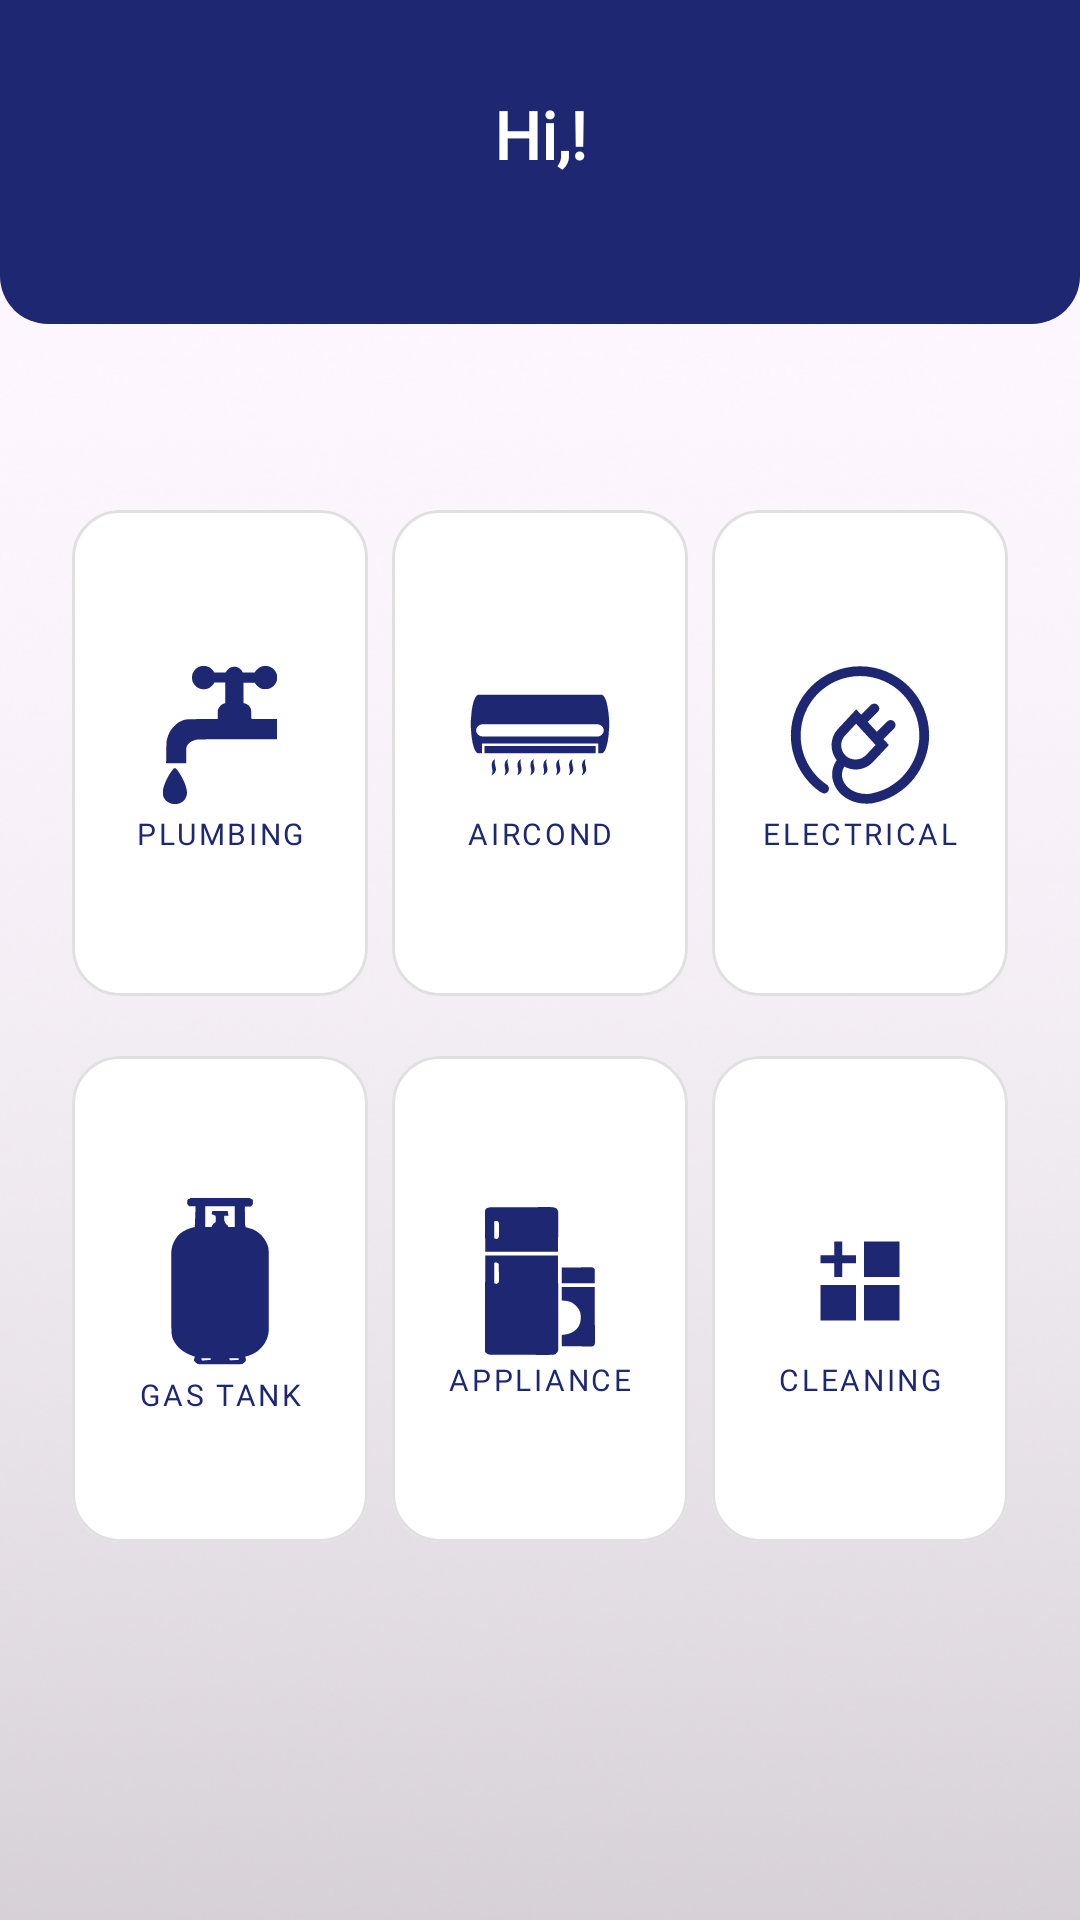

Android layout source for this screen:
<!-- AndroidManifest.xml: application theme Theme.Fypfinal1 -->
<!-- res/layout/activity_home_sample2.xml -->
<?xml version="1.0" encoding="utf-8"?>
<LinearLayout
    xmlns:android="http://schemas.android.com/apk/res/android"
    xmlns:app="http://schemas.android.com/apk/res-auto"
    android:layout_width="match_parent"
    android:layout_height="match_parent"
    android:orientation="vertical"
    android:background="@drawable/background">

    <TextView
        android:id="@+id/tvWelcomeGreeting"
        android:layout_width="match_parent"
        android:layout_height="108dp"
        android:background="@drawable/greetbg"
        android:fontFamily="@font/spartan_extrabold"
        android:padding="30dp"
        android:text="Hi,!"
        android:textAlignment="center"
        android:textColor="@android:color/white"
        android:textSize="22sp"
        android:textStyle="bold" />

    <LinearLayout
        android:layout_width="match_parent"
        android:layout_height="match_parent"
        android:orientation="vertical"
        android:padding="20dp"
        android:gravity="center_horizontal">


        <LinearLayout
            android:layout_width="match_parent"
            android:layout_height="wrap_content"
            android:layout_marginTop="32dp"
            android:baselineAligned="false"
            android:orientation="horizontal"
            android:weightSum="3">

            <com.google.android.material.button.MaterialButton
                android:id="@+id/btnPlumbing"
                style="@style/Widget.MaterialComponents.Button.OutlinedButton"
                android:layout_width="0dp"
                android:layout_height="174dp"
                android:layout_margin="4dp"
                android:layout_weight="1"
                android:backgroundTint="@color/white"
                android:fontFamily="@font/spartan_extrabold"
                android:maxLines="2"
                android:paddingTop="16dp"
                android:paddingBottom="16dp"
                android:text="@string/service_plumbing"
                android:textColor="@color/icon_color_dark"
                android:textSize="10sp"
                app:cornerRadius="16dp"
                app:icon="@drawable/ic_plumbing"
                app:iconGravity="textTop"
                app:iconSize="50dp"
                app:iconTint="@color/icon_color_dark"
                app:strokeColor="@color/card_stroke"
                app:strokeWidth="1dp" />

            <com.google.android.material.button.MaterialButton
                android:id="@+id/btnAircon"
                style="@style/Widget.MaterialComponents.Button.OutlinedButton"
                android:layout_width="0dp"
                android:layout_height="174dp"
                android:layout_margin="4dp"
                android:layout_weight="1"
                android:backgroundTint="@color/white"
                android:fontFamily="@font/spartan_extrabold"
                android:maxLines="2"
                android:paddingTop="16dp"
                android:paddingBottom="16dp"
                android:text="@string/service_aircond"
                android:textColor="@color/icon_color_dark"
                android:textSize="10sp"
                app:cornerRadius="16dp"
                app:icon="@drawable/ic_aircond"
                app:iconGravity="textTop"
                app:iconSize="50dp"
                app:iconTint="@color/icon_color_dark"
                app:strokeColor="@color/card_stroke"
                app:strokeWidth="1dp" />

            <com.google.android.material.button.MaterialButton
                android:id="@+id/btnElectrician"
                style="@style/Widget.MaterialComponents.Button.OutlinedButton"
                android:layout_width="0dp"
                android:layout_height="174dp"
                android:layout_margin="4dp"
                android:layout_weight="1"
                android:backgroundTint="@color/white"
                android:fontFamily="@font/spartan_extrabold"
                android:maxLines="2"
                android:paddingTop="16dp"
                android:paddingBottom="16dp"
                android:text="@string/service_electrical"
                android:textColor="@color/icon_color_dark"
                android:textSize="10sp"
                app:cornerRadius="16dp"
                app:icon="@drawable/ic_electrical"
                app:iconGravity="textTop"
                app:iconSize="50dp"
                app:iconTint="@color/icon_color_dark"
                app:strokeColor="@color/card_stroke"
                app:strokeWidth="1dp" />

        </LinearLayout>

        <LinearLayout
            android:id="@+id/servicesGrid"
            android:layout_width="match_parent"
            android:layout_height="wrap_content"
            android:orientation="horizontal"
            android:baselineAligned="false"
            android:weightSum="3">

            <com.google.android.material.button.MaterialButton
                android:id="@+id/btnGas"
                style="@style/Widget.MaterialComponents.Button.OutlinedButton"
                android:layout_width="0dp"
                android:layout_height="174dp"
                android:layout_margin="4dp"
                android:layout_weight="1"
                android:backgroundTint="@color/white"
                android:fontFamily="@font/spartan_extrabold"
                android:maxLines="2"
                android:paddingTop="16dp"
                android:paddingBottom="16dp"
                android:text="@string/service_gas_tank"
                android:textColor="@color/icon_color_dark"
                android:textSize="10sp"
                app:cornerRadius="16dp"
                app:icon="@drawable/ic_gas"
                app:iconGravity="textTop"
                app:iconSize="60dp"
                app:iconTint="@color/icon_color_dark"
                app:strokeColor="@color/card_stroke"
                app:strokeWidth="1dp" />

            <com.google.android.material.button.MaterialButton
                android:id="@+id/btnKitchen"
                style="@style/Widget.MaterialComponents.Button.OutlinedButton"
                android:layout_width="0dp"
                android:layout_height="174dp"
                android:layout_weight="1"
                android:layout_margin="4dp"
                android:text="@string/service_appliance"
                android:fontFamily="@font/spartan_extrabold"
                android:textColor="@color/icon_color_dark"
                android:textSize="10sp"
                android:paddingTop="16dp"
                android:paddingBottom="16dp"
                android:maxLines="2"
                app:icon="@drawable/ic_appliance"
                app:iconTint="@color/icon_color_dark"
                app:iconGravity="textTop"
                app:iconSize="50dp"
                android:backgroundTint="@color/white"
                app:strokeColor="@color/card_stroke"
                app:strokeWidth="1dp"
                app:cornerRadius="16dp" />

            <com.google.android.material.button.MaterialButton
                android:id="@+id/btnCleaning"
                style="@style/Widget.MaterialComponents.Button.OutlinedButton"
                android:layout_width="0dp"
                android:layout_height="174dp"
                android:layout_weight="1"
                android:layout_margin="4dp"
                android:text="Cleaning"
                android:fontFamily="@font/spartan_extrabold"
                android:textColor="@color/icon_color_dark"
                android:textSize="10sp"
                android:paddingTop="16dp"
                android:paddingBottom="16dp"
                android:maxLines="2"
                app:icon="@drawable/ic_view_all"
                app:iconTint="@color/icon_color_dark"
                app:iconGravity="textTop"
                app:iconSize="50dp"
                android:backgroundTint="@color/white"
                app:strokeColor="@color/card_stroke"
                app:strokeWidth="1dp"
                app:cornerRadius="16dp" />

        </LinearLayout>

    </LinearLayout>


</LinearLayout>
<!-- resources referenced by this layout -->
<resources>
  <color name="card_stroke">#E0E0E0</color>
  <color name="icon_color_dark">#1E2772</color>
  <color name="white">#FFFFFFFF</color>
  <!-- drawable greetbg (drawable) -->
  <?xml version="1.0" encoding="utf-8"?>
  <shape xmlns:android="http://schemas.android.com/apk/res/android"
      android:shape="rectangle">
  
      <solid android:color="@color/icon_color_dark" />
  
      <corners
          android:topLeftRadius="0dp"
          android:topRightRadius="0dp"
          android:bottomLeftRadius="16dp"
          android:bottomRightRadius="16dp" />
  </shape>
  <!-- drawable ic_plumbing (drawable) -->
  <vector xmlns:android="http://schemas.android.com/apk/res/android"
      android:width="256dp"
      android:height="256dp"
      android:viewportWidth="256"
      android:viewportHeight="256">
    <path
        android:pathData="M94.2,10.9c-5.9,2 -9.6,5.3 -12.3,11c-1.4,2.9 -1.5,3.7 -1.5,8.1c0,4.5 0.1,5.2 1.5,8.1c3.4,7.1 9.5,11.3 16.9,11.8c4.3,0.2 8.2,-0.6 11.7,-2.7c2.3,-1.4 6.3,-5.4 7.2,-7.4l0.5,-1.2h9.3h9.3v17.5v17.5l-1.8,0.6c-4.2,1.4 -7.2,4 -9.5,8.6c-1.5,2.9 -1.5,3.1 -1.5,10.5v7.6H98.5c-27.5,0 -29,0.1 -35.2,2.6c-4.7,1.9 -8.2,4.2 -12.2,8c-7,6.6 -11.3,14.2 -13.8,24.4c-0.6,2.5 -0.8,7.3 -1,21.9L36,176.4h17.1h17.1v-13.1c0,-12 0.1,-13.3 1,-15.8c1.9,-5.1 7.4,-9.1 15.2,-11.2c3.6,-0.9 6.1,-0.9 71.3,-0.9h67.6v-17.3v-17.3l-21.8,-0.1l-21.9,-0.1l-0.2,-8.1c-0.2,-7.2 -0.4,-8.4 -1.4,-10.5c-2,-4 -5.2,-6.7 -9.7,-8l-2,-0.6V56.1V38.9l9.6,-0.1l9.6,-0.1l0.9,1.7c1.4,2.6 5.9,6.6 9,8c2.5,1.1 3.5,1.3 8.1,1.3c5,0 5.3,-0.1 8.9,-1.9c4.5,-2.2 7.2,-5 9.5,-9.7c1.4,-2.9 1.5,-3.7 1.5,-8.1c0,-4.5 -0.1,-5.2 -1.5,-8.1c-2.3,-4.7 -5,-7.6 -9.5,-9.7c-3.6,-1.8 -4,-1.9 -8.7,-1.9c-4,0.1 -5.5,0.2 -7.9,1.2c-3.2,1.3 -8,5.4 -9.5,8.1l-1,1.8h-10.1l-10.1,-0.1l-1.7,-2.7c-1.8,-2.9 -5.3,-5.6 -8.6,-6.6c-2.8,-0.9 -8.4,-0.4 -11,0.9c-2.9,1.5 -5.4,3.8 -6.9,6.3l-1.3,2.2H128h-9.8l-0.5,-1.2c-0.9,-1.9 -4.9,-6 -7.2,-7.4C105.8,10 98.9,9.2 94.2,10.9z"
        android:fillColor="#000000"/>
    <path
        android:pathData="M45.8,189.1c-6.1,8.2 -11.2,18.2 -13.9,27.3c-1,3.4 -1.3,5.3 -1.3,9.6c0,5 0,5.7 1.4,8.5c4,8.7 14.7,13.3 24.7,10.8c8.3,-2.2 13.8,-8.2 14.8,-16.6c1.1,-9.3 -5.6,-26.2 -16.1,-40.6c-2.3,-3.1 -2.6,-3.3 -4.4,-3.3C49,184.8 48.8,185 45.8,189.1z"
        android:fillColor="#000000"/>
  </vector>
  <!-- drawable ic_view_all (drawable) -->
  <vector xmlns:android="http://schemas.android.com/apk/res/android"
      android:width="800dp"
      android:height="800dp"
      android:viewportWidth="76"
      android:viewportHeight="76">
    <path
        android:pathData="M18,40L36,40L36,58L18,58L18,40ZM40,58L40,40L58,40L58,58L40,58ZM40,36L40,18L58,18L58,36L40,36ZM29,36L25,36L25,29L18,29L18,25L25,25L25,18L29,18L29,25L36,25L36,29L29,29L29,36Z"
        android:strokeLineJoin="round"
        android:strokeWidth="0.2"
        android:fillColor="#000000"/>
  </vector>
  <string name="service_aircond">Aircond</string>
  <string name="service_appliance">Appliance</string>
  <string name="service_electrical">Electrical</string>
  <string name="service_gas_tank">Gas Tank</string>
  <string name="service_plumbing">Plumbing</string>
  <style name="Theme.Fypfinal1" parent="Base.Theme.Fypfinal1" />
  <style name="Base.Theme.Fypfinal1" parent="Theme.Material3.Light.NoActionBar">
          
          
      </style>
</resources>
